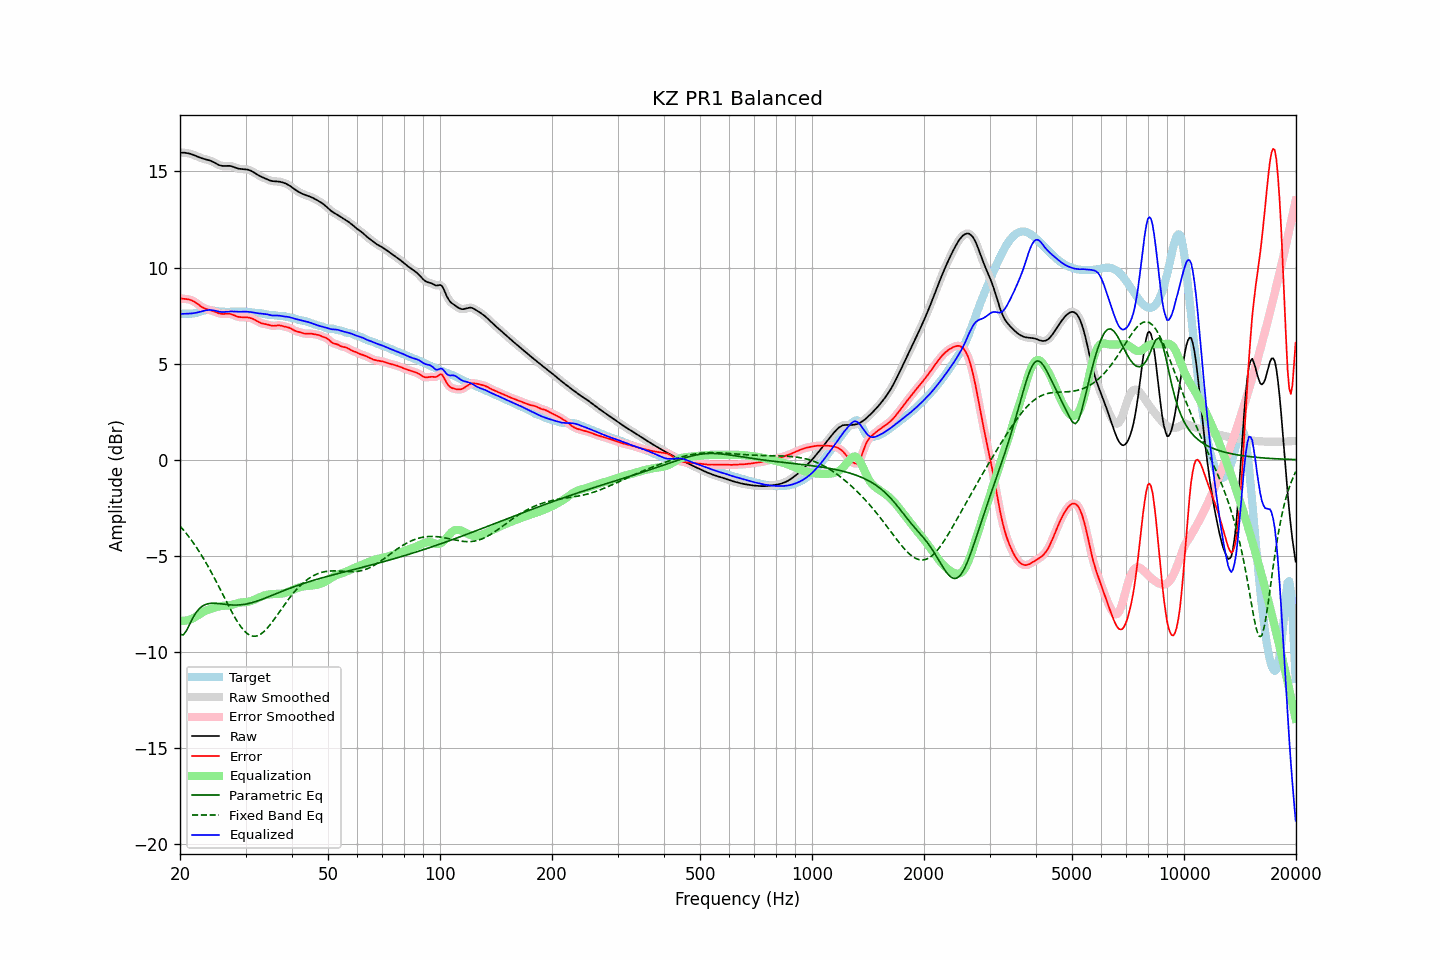

Source data for this figure (header and first rows):
frequency, raw, error, smoothed, error_smoothed, equalization, parametric_eq, fixed_band_eq, equalized_raw, equalized_smoothed, target
20.00, 15.97, 8.39, 15.97, 8.39, -8.38, -9.08, -3.45, 7.59, 7.59, 7.58
20.20, 15.98, 8.38, 15.98, 8.39, -8.39, -9.10, -3.54, 7.59, 7.59, 7.59
20.40, 15.98, 8.38, 15.98, 8.38, -8.38, -9.12, -3.64, 7.59, 7.59, 7.60
20.61, 15.97, 8.37, 15.97, 8.37, -8.38, -9.01, -3.74, 7.59, 7.59, 7.60
20.81, 15.96, 8.36, 15.96, 8.36, -8.36, -8.90, -3.84, 7.60, 7.60, 7.60
21.02, 15.94, 8.34, 15.95, 8.35, -8.35, -8.73, -3.95, 7.60, 7.60, 7.60
21.23, 15.93, 8.33, 15.92, 8.33, -8.32, -8.56, -4.06, 7.61, 7.60, 7.60
21.44, 15.90, 8.30, 15.90, 8.30, -8.29, -8.39, -4.17, 7.61, 7.61, 7.60
21.66, 15.87, 8.26, 15.87, 8.26, -8.25, -8.23, -4.29, 7.62, 7.62, 7.61
21.87, 15.84, 8.22, 15.84, 8.22, -8.21, -8.09, -4.41, 7.63, 7.63, 7.62
22.09, 15.80, 8.16, 15.80, 8.16, -8.16, -7.95, -4.53, 7.65, 7.65, 7.64
22.31, 15.77, 8.10, 15.77, 8.10, -8.10, -7.85, -4.66, 7.67, 7.67, 7.66
22.54, 15.73, 8.04, 15.73, 8.04, -8.04, -7.75, -4.78, 7.69, 7.69, 7.69
22.76, 15.70, 7.98, 15.70, 7.98, -7.99, -7.68, -4.92, 7.71, 7.71, 7.72
22.99, 15.67, 7.92, 15.67, 7.93, -7.94, -7.61, -5.05, 7.73, 7.73, 7.75
23.22, 15.65, 7.88, 15.65, 7.88, -7.90, -7.57, -5.19, 7.75, 7.75, 7.77
23.45, 15.63, 7.85, 15.63, 7.85, -7.86, -7.53, -5.33, 7.77, 7.77, 7.78
23.69, 15.61, 7.82, 15.61, 7.82, -7.82, -7.50, -5.48, 7.78, 7.79, 7.79
23.92, 15.59, 7.80, 15.58, 7.80, -7.79, -7.48, -5.63, 7.79, 7.79, 7.79
24.16, 15.56, 7.78, 15.56, 7.78, -7.77, -7.47, -5.78, 7.79, 7.79, 7.78
24.40, 15.52, 7.75, 15.52, 7.75, -7.74, -7.47, -5.93, 7.78, 7.78, 7.77
24.65, 15.48, 7.72, 15.48, 7.72, -7.71, -7.47, -6.09, 7.77, 7.77, 7.76
24.89, 15.43, 7.69, 15.43, 7.69, -7.68, -7.47, -6.25, 7.75, 7.75, 7.74
25.14, 15.38, 7.65, 15.38, 7.65, -7.66, -7.48, -6.41, 7.73, 7.73, 7.73
25.39, 15.34, 7.62, 15.34, 7.62, -7.63, -7.48, -6.57, 7.71, 7.71, 7.72
25.65, 15.31, 7.60, 15.31, 7.60, -7.62, -7.49, -6.74, 7.69, 7.69, 7.71
25.91, 15.29, 7.59, 15.29, 7.59, -7.61, -7.50, -6.90, 7.69, 7.69, 7.70
26.16, 15.28, 7.58, 15.29, 7.59, -7.60, -7.51, -7.07, 7.69, 7.69, 7.70
26.43, 15.29, 7.59, 15.29, 7.59, -7.59, -7.52, -7.24, 7.69, 7.69, 7.70
26.69, 15.29, 7.60, 15.29, 7.60, -7.59, -7.53, -7.40, 7.70, 7.70, 7.69
26.96, 15.29, 7.60, 15.29, 7.60, -7.58, -7.54, -7.56, 7.71, 7.71, 7.69
27.23, 15.29, 7.59, 15.29, 7.59, -7.57, -7.55, -7.72, 7.72, 7.72, 7.70
27.50, 15.27, 7.57, 15.27, 7.57, -7.55, -7.56, -7.88, 7.72, 7.72, 7.70
27.77, 15.24, 7.54, 15.24, 7.54, -7.53, -7.56, -8.03, 7.71, 7.71, 7.70
28.05, 15.21, 7.50, 15.21, 7.50, -7.51, -7.56, -8.18, 7.71, 7.71, 7.71
28.33, 15.18, 7.47, 15.18, 7.47, -7.48, -7.56, -8.33, 7.70, 7.70, 7.71
28.62, 15.15, 7.44, 15.16, 7.44, -7.46, -7.56, -8.46, 7.70, 7.70, 7.71
28.90, 15.14, 7.42, 15.14, 7.42, -7.44, -7.55, -8.59, 7.70, 7.70, 7.71
29.19, 15.12, 7.41, 15.13, 7.41, -7.43, -7.55, -8.71, 7.70, 7.70, 7.71
29.48, 15.12, 7.41, 15.12, 7.41, -7.42, -7.54, -8.81, 7.70, 7.70, 7.71
29.78, 15.11, 7.41, 15.11, 7.41, -7.41, -7.52, -8.91, 7.70, 7.70, 7.70
30.08, 15.10, 7.41, 15.11, 7.41, -7.40, -7.51, -8.98, 7.70, 7.70, 7.70
30.38, 15.09, 7.40, 15.09, 7.40, -7.39, -7.49, -9.06, 7.70, 7.70, 7.69
30.68, 15.07, 7.39, 15.07, 7.39, -7.38, -7.47, -9.11, 7.69, 7.69, 7.68
30.99, 15.04, 7.37, 15.04, 7.37, -7.36, -7.45, -9.15, 7.68, 7.68, 7.67
31.30, 15.00, 7.34, 15.00, 7.34, -7.33, -7.43, -9.17, 7.67, 7.67, 7.66
31.61, 14.95, 7.30, 14.95, 7.30, -7.29, -7.41, -9.19, 7.66, 7.66, 7.65
31.93, 14.89, 7.26, 14.89, 7.25, -7.25, -7.38, -9.18, 7.64, 7.64, 7.64
32.24, 14.84, 7.21, 14.84, 7.21, -7.21, -7.35, -9.16, 7.63, 7.63, 7.63
32.57, 14.79, 7.16, 14.79, 7.16, -7.17, -7.32, -9.13, 7.61, 7.62, 7.63
32.89, 14.74, 7.12, 14.74, 7.12, -7.14, -7.29, -9.08, 7.61, 7.61, 7.62
33.22, 14.71, 7.09, 14.71, 7.09, -7.10, -7.26, -9.02, 7.60, 7.60, 7.61
33.55, 14.67, 7.07, 14.67, 7.07, -7.07, -7.23, -8.96, 7.59, 7.59, 7.60
33.89, 14.63, 7.06, 14.63, 7.06, -7.05, -7.20, -8.87, 7.59, 7.58, 7.58
34.23, 14.60, 7.04, 14.60, 7.04, -7.03, -7.17, -8.79, 7.57, 7.57, 7.56
34.57, 14.56, 7.02, 14.56, 7.02, -7.01, -7.13, -8.69, 7.55, 7.55, 7.54
34.92, 14.53, 7.00, 14.53, 7.00, -7.00, -7.10, -8.59, 7.53, 7.53, 7.53
35.27, 14.50, 6.98, 14.50, 6.98, -6.99, -7.06, -8.48, 7.51, 7.51, 7.53
35.62, 14.49, 6.97, 14.49, 6.97, -6.99, -7.03, -8.37, 7.50, 7.50, 7.52
35.97, 14.49, 6.97, 14.49, 6.97, -6.98, -7.00, -8.25, 7.50, 7.50, 7.51
... 635 more rows
